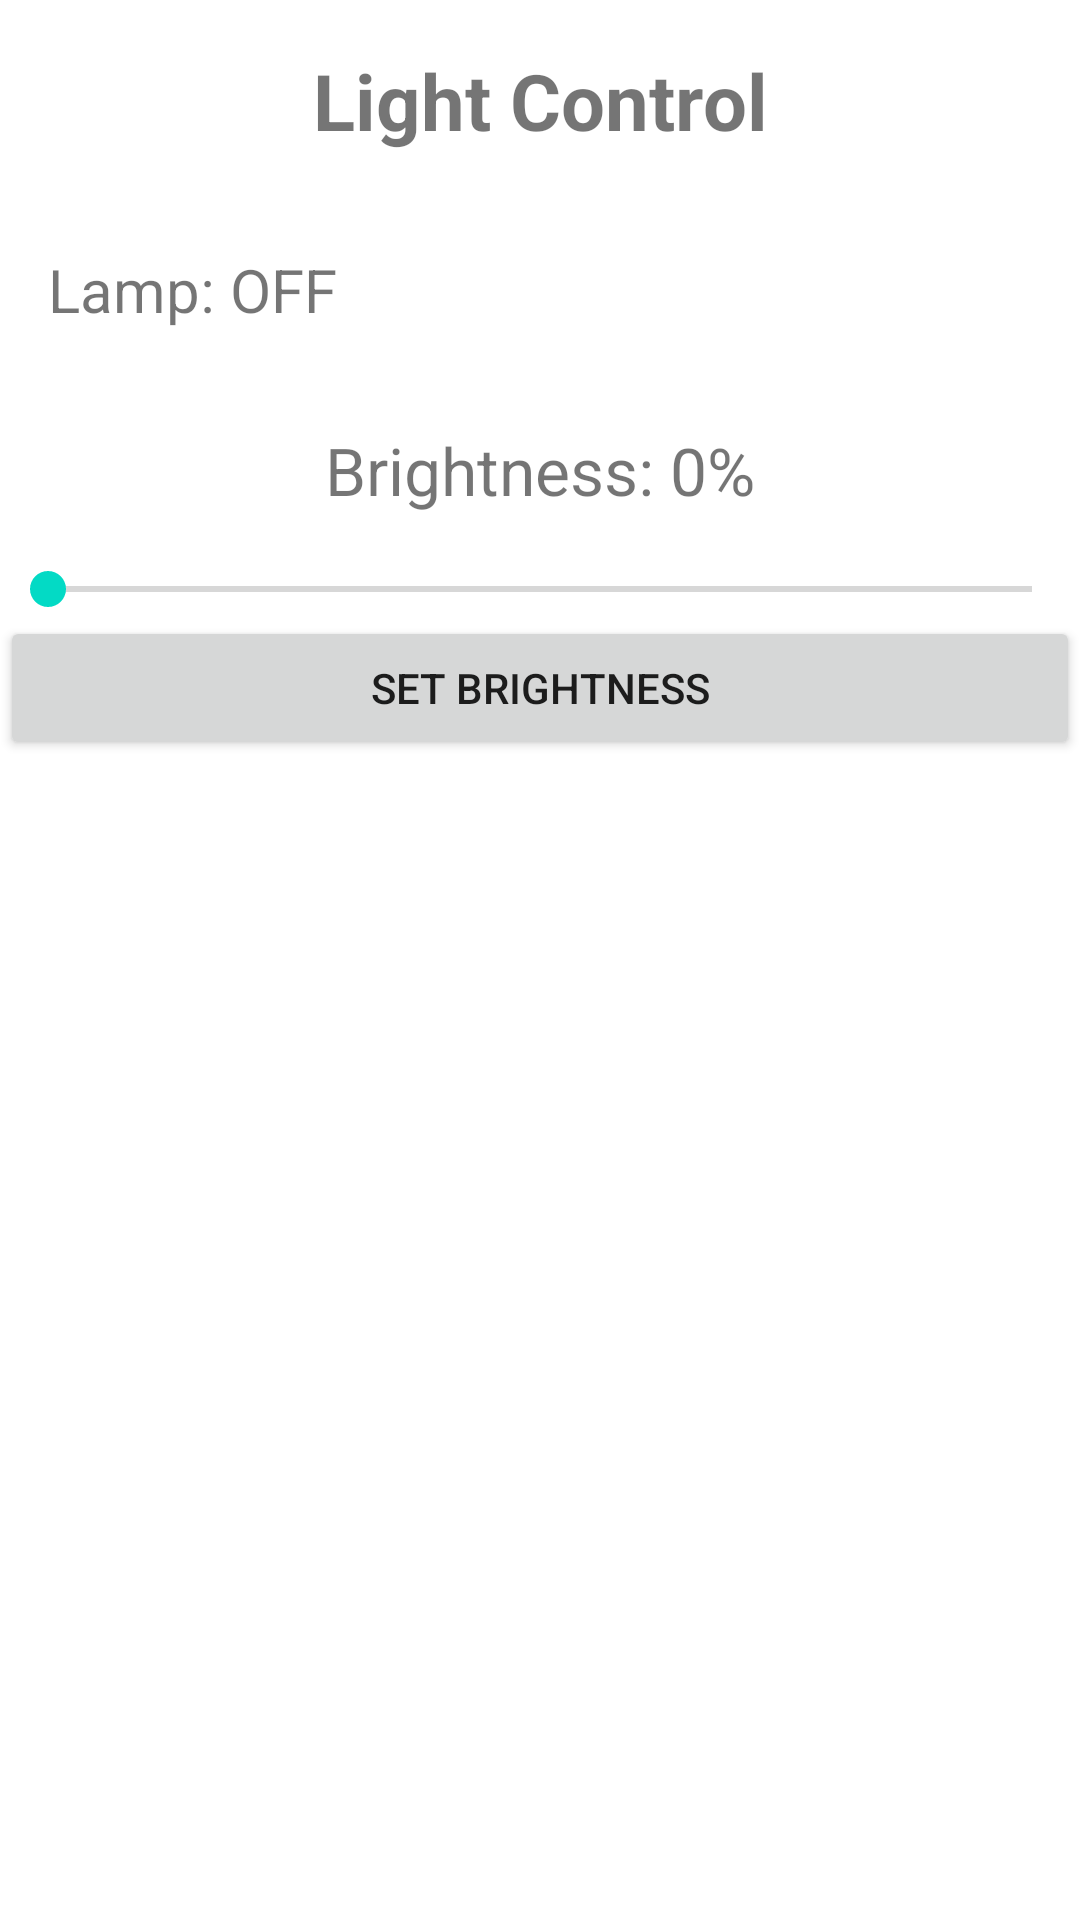

Write the Android layout XML for this screen, with the resource values it uses.
<!-- AndroidManifest.xml: application theme Theme.SmartBabyRoom -->
<!-- res/layout/fragment_light.xml -->
<?xml version="1.0" encoding="utf-8"?>
<LinearLayout
    xmlns:android="http://schemas.android.com/apk/res/android"
    android:layout_width="match_parent"
    android:layout_height="match_parent"
    android:orientation="vertical">

    <TextView
        android:layout_width="match_parent"
        android:layout_height="wrap_content"
        android:text="@string/light_control"
        android:textSize="26sp"
        android:textStyle="bold"
        android:gravity="center"
        android:padding="16dp"/>

    <TextView
        android:id="@+id/tvLampState"
        android:layout_width="match_parent"
        android:layout_height="wrap_content"
        android:text="@string/lamp_off"
        android:textSize="20sp"
        android:padding="16dp"/>

    <TextView
        android:id="@+id/tvBrightness"
        android:layout_width="match_parent"
        android:layout_height="wrap_content"
        android:text="@string/brightness_0"
        android:textSize="22sp"
        android:gravity="center"
        android:padding="16dp"/>

    <SeekBar
        android:id="@+id/seekBrightness"
        android:layout_width="match_parent"
        android:layout_height="wrap_content"
        android:max="100"
        android:progress="0" />

    <Button
        android:id="@+id/btnSendBrightness"
        android:layout_width="match_parent"
        android:layout_height="wrap_content"
        android:text="@string/set_brightness"/>

</LinearLayout>
<!-- resources referenced by this layout -->
<resources>
  <string name="brightness_0">Brightness: 0%</string>
  <string name="lamp_off">Lamp: OFF</string>
  <string name="light_control">Light Control</string>
  <string name="set_brightness">Set brightness</string>
  <style name="Theme.SmartBabyRoom" parent="Theme.MaterialComponents.DayNight.DarkActionBar">
          
          <item name="colorPrimary">@color/purple_500</item>
          <item name="colorPrimaryVariant">@color/purple_700</item>
          <item name="colorOnPrimary">@color/white</item>
          
          <item name="colorSecondary">@color/teal_200</item>
          <item name="colorSecondaryVariant">@color/teal_700</item>
          <item name="colorOnSecondary">@color/black</item>
          
          <item name="android:statusBarColor">?attr/colorPrimaryVariant</item>
          
      </style>
  <!-- not gathered from this repository: default colours our renderer supplied (Android Studio template values) -->
  <color name="purple_500">#FF6200EE</color>
  <color name="purple_700">#FF3700B3</color>
  <color name="teal_200">#FF03DAC5</color>
  <color name="teal_700">#FF018786</color>
  <color name="black">#FF000000</color>
  <color name="white">#FFFFFFFF</color>
</resources>
